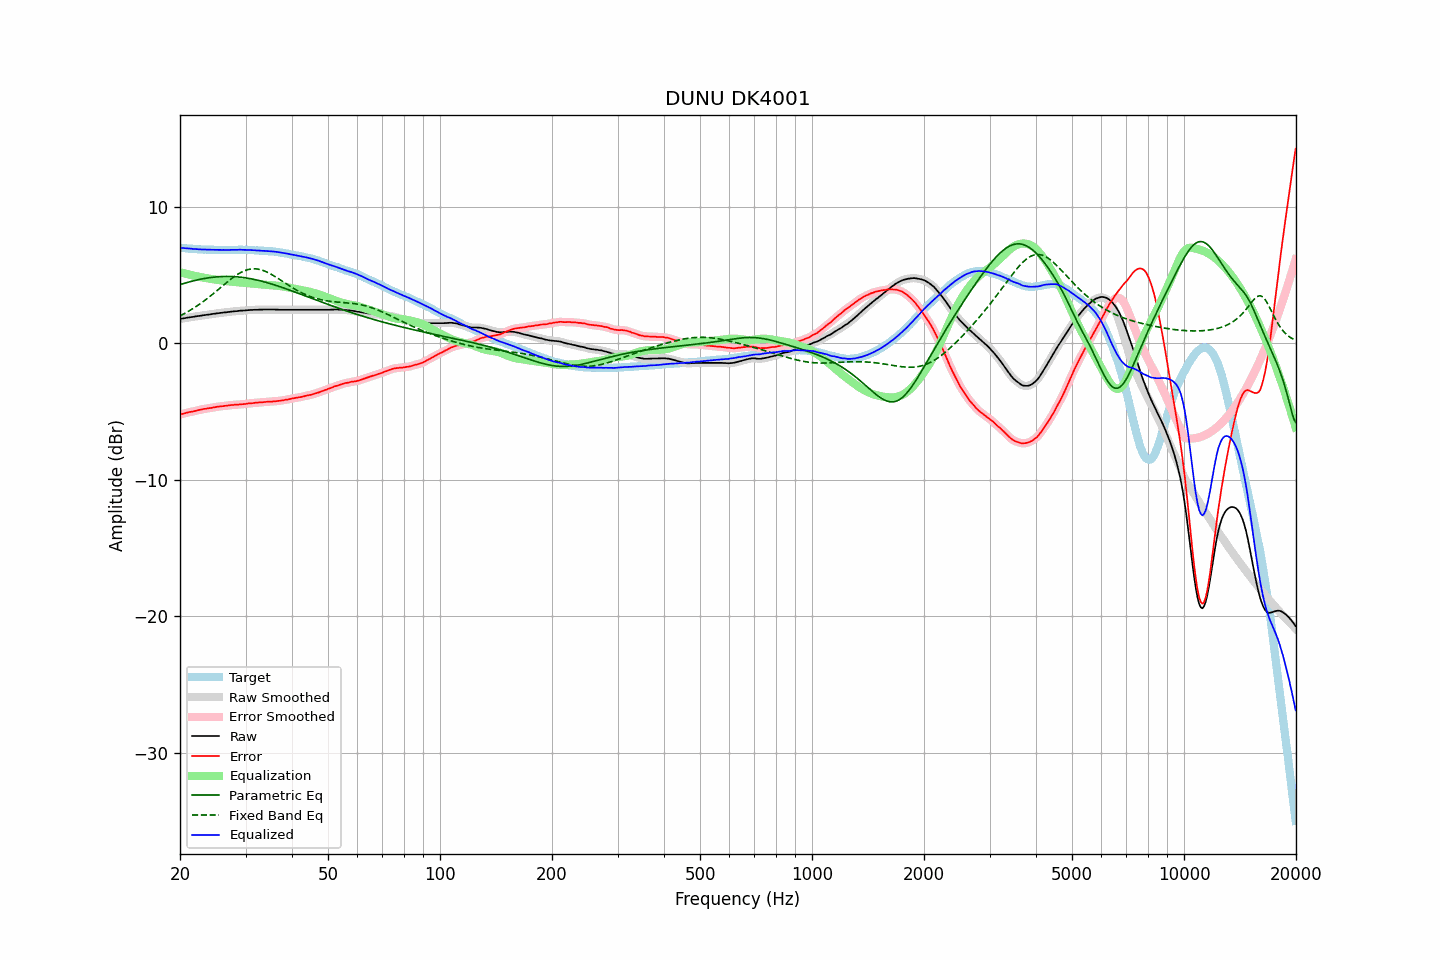

Source data for this figure (header and first rows):
frequency, raw, error, smoothed, error_smoothed, equalization, parametric_eq, fixed_band_eq, equalized_raw, equalized_smoothed, target
20.00, 1.79, -5.21, 1.79, -5.22, 5.21, 4.30, 2.02, 7.00, 7.00, 7.01
20.20, 1.81, -5.18, 1.81, -5.18, 5.18, 4.34, 2.08, 6.99, 6.99, 7.00
20.40, 1.83, -5.15, 1.83, -5.15, 5.15, 4.38, 2.14, 6.98, 6.98, 6.99
20.61, 1.85, -5.13, 1.85, -5.12, 5.12, 4.41, 2.20, 6.97, 6.97, 6.98
20.81, 1.87, -5.08, 1.87, -5.09, 5.09, 4.45, 2.27, 6.96, 6.96, 6.96
21.02, 1.89, -5.05, 1.89, -5.06, 5.06, 4.48, 2.34, 6.95, 6.95, 6.95
21.23, 1.91, -5.02, 1.91, -5.03, 5.03, 4.51, 2.40, 6.95, 6.94, 6.94
21.44, 1.93, -5.01, 1.93, -5.01, 5.01, 4.54, 2.47, 6.94, 6.93, 6.95
21.66, 1.94, -4.99, 1.94, -4.99, 4.98, 4.57, 2.55, 6.92, 6.92, 6.93
21.87, 1.96, -4.96, 1.96, -4.96, 4.95, 4.60, 2.62, 6.91, 6.92, 6.93
22.09, 1.98, -4.92, 1.98, -4.93, 4.93, 4.63, 2.70, 6.91, 6.91, 6.91
22.31, 2.00, -4.89, 2.00, -4.90, 4.90, 4.66, 2.78, 6.90, 6.90, 6.90
22.54, 2.01, -4.88, 2.01, -4.87, 4.88, 4.68, 2.86, 6.89, 6.89, 6.89
22.76, 2.03, -4.85, 2.03, -4.85, 4.85, 4.71, 2.94, 6.88, 6.88, 6.89
22.99, 2.05, -4.82, 2.05, -4.83, 4.83, 4.73, 3.03, 6.88, 6.88, 6.88
23.22, 2.07, -4.79, 2.07, -4.80, 4.81, 4.75, 3.11, 6.88, 6.87, 6.87
23.45, 2.08, -4.79, 2.08, -4.78, 4.79, 4.77, 3.20, 6.87, 6.87, 6.88
23.69, 2.10, -4.77, 2.10, -4.77, 4.77, 4.79, 3.29, 6.87, 6.86, 6.87
23.92, 2.11, -4.74, 2.11, -4.75, 4.75, 4.81, 3.38, 6.86, 6.86, 6.86
24.16, 2.13, -4.73, 2.13, -4.73, 4.73, 4.82, 3.48, 6.86, 6.86, 6.87
24.40, 2.15, -4.71, 2.15, -4.71, 4.71, 4.84, 3.57, 6.86, 6.86, 6.87
24.65, 2.17, -4.69, 2.17, -4.69, 4.69, 4.85, 3.67, 6.86, 6.86, 6.86
24.89, 2.18, -4.67, 2.18, -4.67, 4.67, 4.87, 3.77, 6.85, 6.85, 6.86
25.14, 2.20, -4.64, 2.20, -4.65, 4.65, 4.88, 3.86, 6.85, 6.85, 6.85
25.39, 2.21, -4.63, 2.21, -4.63, 4.64, 4.88, 3.96, 6.85, 6.85, 6.85
25.65, 2.23, -4.62, 2.23, -4.62, 4.62, 4.89, 4.06, 6.85, 6.85, 6.85
25.91, 2.24, -4.61, 2.24, -4.60, 4.60, 4.90, 4.16, 6.84, 6.85, 6.85
26.16, 2.26, -4.59, 2.26, -4.59, 4.59, 4.90, 4.26, 6.85, 6.85, 6.86
26.43, 2.27, -4.58, 2.27, -4.58, 4.57, 4.90, 4.36, 6.84, 6.84, 6.85
26.69, 2.28, -4.56, 2.28, -4.56, 4.56, 4.91, 4.46, 6.84, 6.84, 6.85
26.96, 2.30, -4.55, 2.30, -4.55, 4.55, 4.91, 4.55, 6.85, 6.85, 6.85
27.23, 2.31, -4.54, 2.31, -4.53, 4.53, 4.90, 4.65, 6.85, 6.85, 6.85
27.50, 2.33, -4.51, 2.33, -4.52, 4.52, 4.90, 4.74, 6.85, 6.85, 6.85
27.77, 2.34, -4.51, 2.34, -4.51, 4.51, 4.89, 4.83, 6.85, 6.85, 6.86
28.05, 2.35, -4.49, 2.35, -4.50, 4.50, 4.89, 4.91, 6.85, 6.85, 6.85
28.33, 2.36, -4.49, 2.36, -4.49, 4.49, 4.88, 4.99, 6.85, 6.85, 6.86
28.62, 2.37, -4.49, 2.37, -4.48, 4.48, 4.87, 5.07, 6.85, 6.86, 6.86
28.90, 2.39, -4.47, 2.39, -4.48, 4.47, 4.86, 5.14, 6.86, 6.86, 6.87
29.19, 2.40, -4.46, 2.40, -4.46, 4.46, 4.84, 5.20, 6.86, 6.86, 6.87
29.48, 2.40, -4.45, 2.41, -4.46, 4.45, 4.83, 5.26, 6.85, 6.86, 6.86
29.78, 2.41, -4.44, 2.41, -4.44, 4.44, 4.81, 5.32, 6.85, 6.85, 6.86
30.08, 2.42, -4.44, 2.42, -4.43, 4.43, 4.80, 5.36, 6.85, 6.85, 6.86
30.38, 2.43, -4.41, 2.43, -4.41, 4.41, 4.78, 5.40, 6.85, 6.85, 6.84
30.68, 2.44, -4.39, 2.44, -4.40, 4.40, 4.76, 5.43, 6.84, 6.84, 6.84
30.99, 2.45, -4.39, 2.45, -4.39, 4.39, 4.74, 5.45, 6.84, 6.84, 6.84
31.30, 2.45, -4.38, 2.45, -4.38, 4.38, 4.71, 5.46, 6.83, 6.83, 6.84
31.61, 2.46, -4.36, 2.46, -4.37, 4.36, 4.69, 5.46, 6.83, 6.82, 6.83
31.93, 2.46, -4.35, 2.46, -4.35, 4.35, 4.66, 5.46, 6.81, 6.81, 6.81
32.24, 2.46, -4.35, 2.46, -4.34, 4.34, 4.64, 5.45, 6.80, 6.81, 6.82
32.57, 2.47, -4.33, 2.47, -4.33, 4.33, 4.61, 5.43, 6.80, 6.80, 6.80
32.89, 2.47, -4.32, 2.47, -4.32, 4.32, 4.58, 5.40, 6.79, 6.79, 6.80
33.22, 2.47, -4.31, 2.47, -4.31, 4.31, 4.55, 5.37, 6.78, 6.79, 6.79
33.55, 2.48, -4.30, 2.48, -4.30, 4.30, 4.52, 5.33, 6.78, 6.78, 6.79
33.89, 2.48, -4.29, 2.48, -4.29, 4.29, 4.49, 5.28, 6.77, 6.77, 6.78
34.23, 2.48, -4.28, 2.48, -4.28, 4.28, 4.45, 5.23, 6.76, 6.77, 6.76
34.57, 2.48, -4.27, 2.48, -4.27, 4.28, 4.42, 5.17, 6.76, 6.76, 6.76
34.92, 2.48, -4.26, 2.48, -4.26, 4.27, 4.38, 5.11, 6.75, 6.75, 6.74
35.27, 2.48, -4.27, 2.48, -4.26, 4.26, 4.35, 5.05, 6.74, 6.74, 6.76
35.62, 2.48, -4.25, 2.48, -4.25, 4.25, 4.31, 4.98, 6.73, 6.73, 6.73
35.97, 2.48, -4.24, 2.48, -4.24, 4.24, 4.28, 4.90, 6.72, 6.72, 6.73
... 635 more rows
